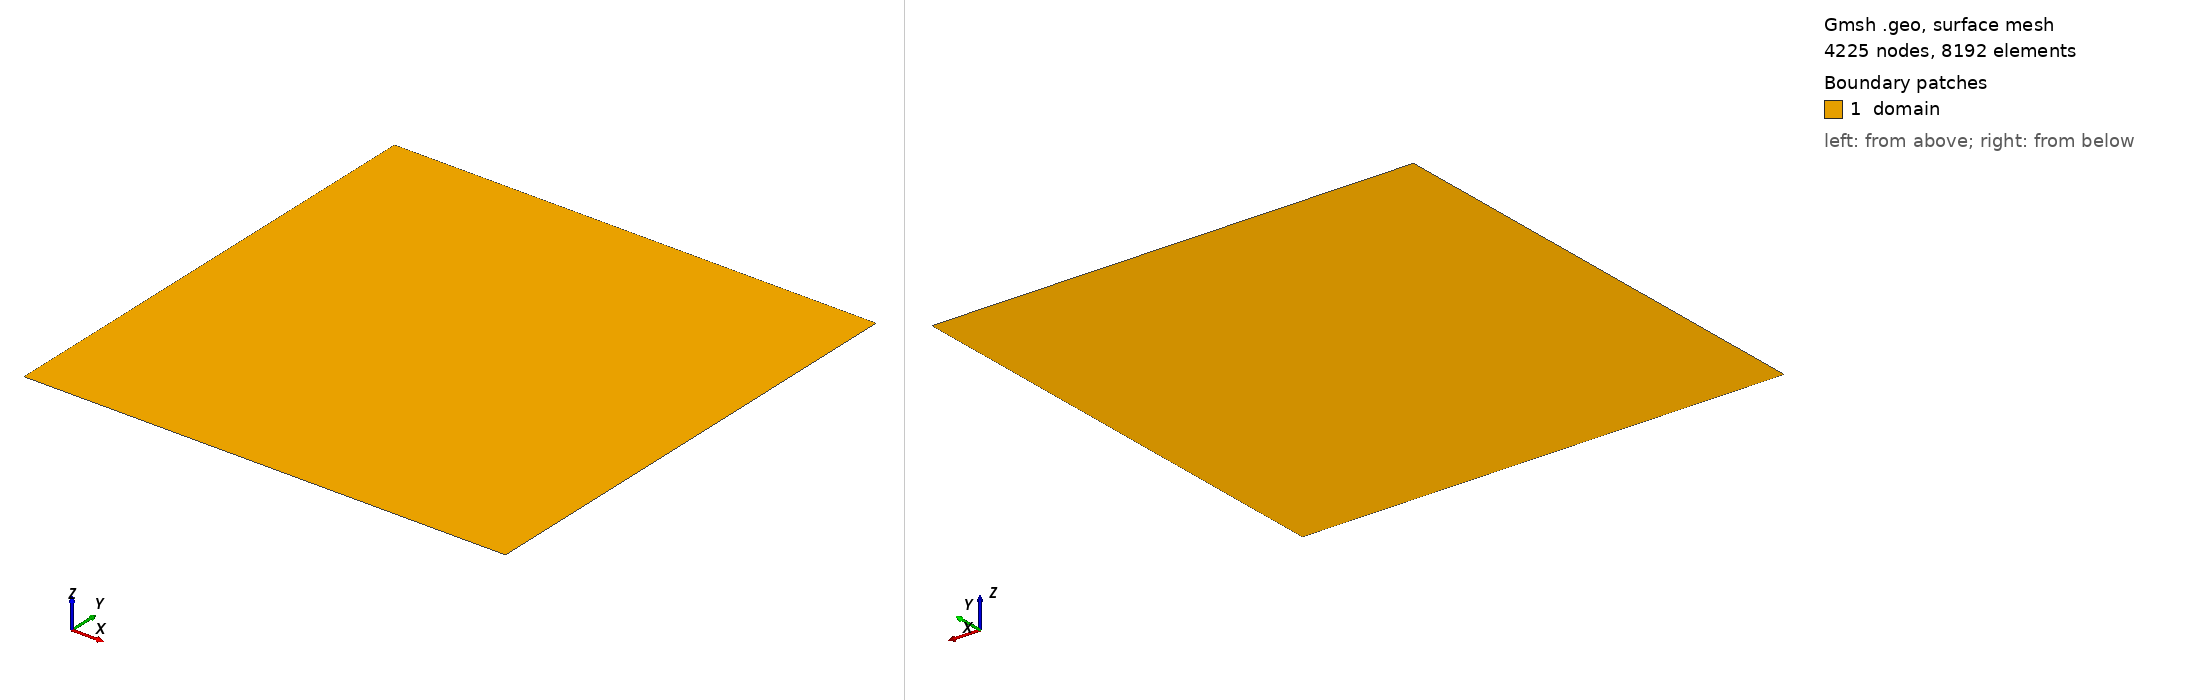

Gmsh geometry script, surface-meshed: 4225 nodes, 8192 surface elements. Boundary patches (legend numbers): 1 domain. Left view from above one corner, right view from below the opposite corner. Legend entries are the model's physical surfaces. The drawing asked Gmsh for element sizes between 1% and 20% of the model's largest extent; the script's own settings can give other sizes.

=== mesh.geo (drawn) ===
cl__1 = 0.015625;
Point(1) = {0, 0, 0, cl__1};
Point(2) = {1, 0, 0, cl__1};
Point(3) = {1, 1, 0, cl__1};
Point(4) = {0, 1, 0, cl__1};
Line(1) = {1, 2};
Transfinite Curve {1} = 65 Using Progression 1;
Line(2) = {2, 3};
Transfinite Curve {2} = 65 Using Progression 1;
Line(3) = {3, 4};
Transfinite Curve {3} = 65 Using Progression 1;
Line(4) = {4, 1};
Transfinite Curve {4} = 65 Using Progression 1;
Curve Loop(1) = {1, 2, 3, 4};
Plane Surface(1) = {1};
Transfinite Surface {1};
Physical Curve("left") = {4};
Physical Curve("right") = {2};
Physical Curve("bottom") = {1};
Physical Curve("top") = {3};
Physical Surface("domain") = {1};
